The GitHub repository DHemanth2001/Landslide_Identification_Using_ML contains a labelled image folder "processed" with 7 categories: debris flow, landslide, mudflow, non landslide, rockfall, rotational slide, translational slide. Examples follow, each with its label.

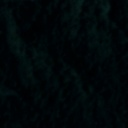
Label: non landslide

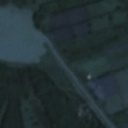
Label: landslide

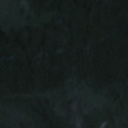
Label: non landslide

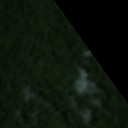
Label: rotational slide

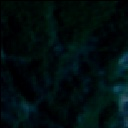
Label: rockfall

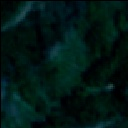
Label: landslide
